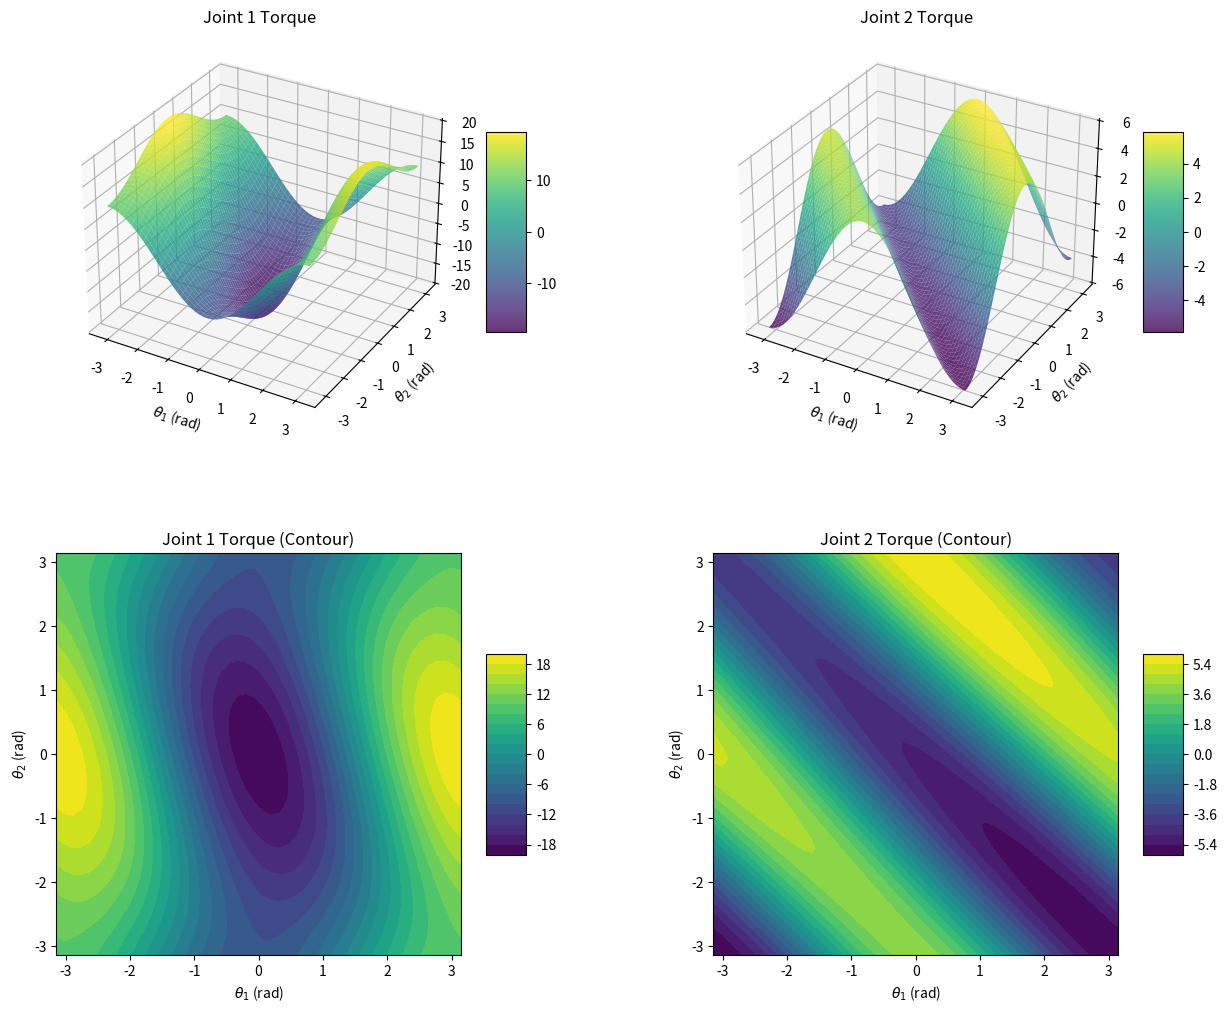

Write Python code to recreate this figure.
import numpy as np
import matplotlib.pyplot as plt
from mpl_toolkits.mplot3d import Axes3D

# Parameters
L1, L2 = 1.0, 1.0
m1, m2 = 1.0, 1.0
g = 9.81

# Create grid of joint angles
theta1 = np.linspace(-np.pi, np.pi, 50)
theta2 = np.linspace(-np.pi, np.pi, 50)
Theta1, Theta2 = np.meshgrid(theta1, theta2)

# Compute torques
tau_force_1 = np.zeros_like(Theta1)
tau_force_2 = np.sin(Theta2/2)

tau_gravity_1 = -g * (1.5 * np.cos(Theta1) + 0.5 * np.cos(Theta1 + Theta2))
tau_gravity_2 = -g * (0.5 * np.cos(Theta1 + Theta2))

tau_total_1 = tau_force_1 + tau_gravity_1
tau_total_2 = tau_force_2 + tau_gravity_2

# Plotting
fig = plt.figure(figsize=(15, 12))  # 增加高度以提供更多空间

# Plot tau1
ax1 = fig.add_subplot(2, 2, 1, projection='3d')
surf1 = ax1.plot_surface(Theta1, Theta2, tau_total_1, cmap='viridis', alpha=0.8)
ax1.set_xlabel(r'$\theta_1$ (rad)')
ax1.set_ylabel(r'$\theta_2$ (rad)')
ax1.set_zlabel(r'$\tau_1$ (Nm)')
ax1.set_title('Joint 1 Torque')
fig.colorbar(surf1, ax=ax1, shrink=0.5, aspect=5)

# Plot tau2
ax2 = fig.add_subplot(2, 2, 2, projection='3d')
surf2 = ax2.plot_surface(Theta1, Theta2, tau_total_2, cmap='viridis', alpha=0.8)
ax2.set_xlabel(r'$\theta_1$ (rad)')
ax2.set_ylabel(r'$\theta_2$ (rad)')
ax2.set_zlabel(r'$\tau_2$ (Nm)')
ax2.set_title('Joint 2 Torque')
fig.colorbar(surf2, ax=ax2, shrink=0.5, aspect=5)

# Contour plot for tau1
ax3 = fig.add_subplot(2, 2, 3)
contour1 = ax3.contourf(Theta1, Theta2, tau_total_1, 20, cmap='viridis')
ax3.set_xlabel(r'$\theta_1$ (rad)')
ax3.set_ylabel(r'$\theta_2$ (rad)')
ax3.set_title('Joint 1 Torque (Contour)')
fig.colorbar(contour1, ax=ax3, shrink=0.5, aspect=5)

# Contour plot for tau2
ax4 = fig.add_subplot(2, 2, 4)
contour2 = ax4.contourf(Theta1, Theta2, tau_total_2, 20, cmap='viridis')
ax4.set_xlabel(r'$\theta_1$ (rad)')
ax4.set_ylabel(r'$\theta_2$ (rad)')
ax4.set_title('Joint 2 Torque (Contour)')
fig.colorbar(contour2, ax=ax4, shrink=0.5, aspect=5)

# 增加子图之间的间距
plt.subplots_adjust(hspace=0.3, wspace=0.3)
plt.show()